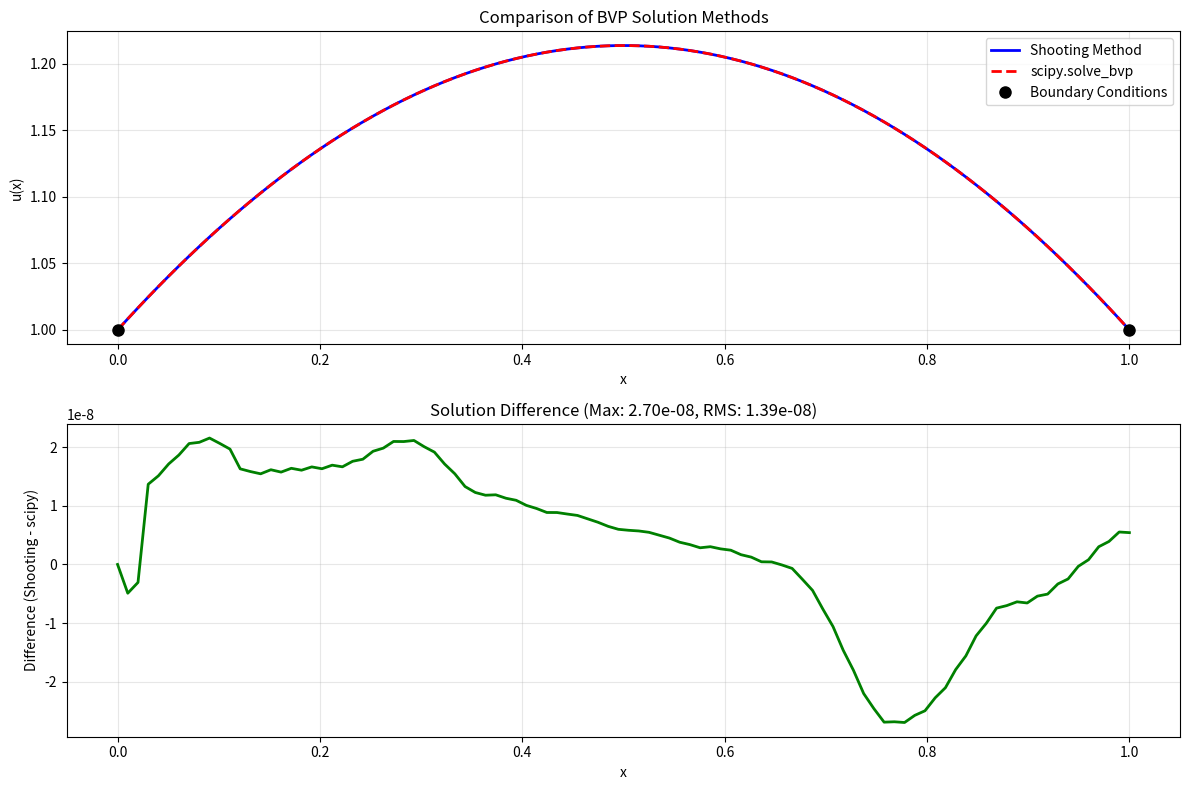

Recreate this plot in Python.
#!/usr/bin/env python3
# -*- coding: utf-8 -*-
"""
项目2：打靶法与scipy.solve_bvp求解边值问题 - 学生代码模板

本项目要求实现打靶法和scipy.solve_bvp两种方法来求解二阶线性常微分方程边值问题：
u''(x) = -π(u(x)+1)/4
边界条件：u(0) = 1, u(1) = 1

学生姓名：[杨万超]
学号：[20231050093]
完成日期：[2025.6.6]
"""

import numpy as np
import matplotlib.pyplot as plt
from scipy.integrate import odeint, solve_ivp, solve_bvp
from scipy.optimize import fsolve
import warnings
warnings.filterwarnings('ignore')


def ode_system_shooting(y, t=None):
    """
    Define the ODE system for shooting method.
    
    Convert the second-order ODE u'' = -π(u+1)/4 into a first-order system:
    y1 = u, y2 = u'
    y1' = y2
    y2' = -π²/4 * (y1+1)
    
    Args:
        t (float): Independent variable (time/position)
        y (array): State vector [y1, y2] where y1=u, y2=u'
    
    Returns:
        list: Derivatives [y1', y2']
    
    TODO: Implement the ODE system conversion
    Hint: Return [y[1], -np.pi*(y[0]+1)/4]
    """
    # TODO: Implement ODE system for shooting method
    # Handle both (y, t) and (t, y) parameter orders
    if isinstance(y, (int, float)) and hasattr(t, '__len__'):
        # Called as (t, y) - swap parameters
        t, y = y, t
    elif t is None:
        # Called with single argument, assume it's y and t is not needed
        pass
        
    return [y[1], -np.pi*(y[0]+1)/4]


def boundary_conditions_scipy(ya, yb):
    """
    Define boundary conditions for scipy.solve_bvp.
    
    Boundary conditions: u(0) = 1, u(1) = 1
    ya[0] should equal 1, yb[0] should equal 1
    
    Args:
        ya (array): Values at left boundary [u(0), u'(0)]
        yb (array): Values at right boundary [u(1), u'(1)]
    
    Returns:
        array: Boundary condition residuals
    
    TODO: Implement boundary conditions
    Hint: Return np.array([ya[0] - 1, yb[0] - 1])
    """
    # TODO: Implement boundary conditions for scipy.solve_bvp
    return np.array([ya[0] - 1, yb[0] - 1])

def ode_system_scipy(x, y):
    """
    Define the ODE system for scipy.solve_bvp.
    
    Note: scipy.solve_bvp uses (x, y) parameter order, different from odeint
    
    Args:
        x (float): Independent variable
        y (array): State vector [y1, y2]
    
    Returns:
        array: Derivatives as column vector
    
    TODO: Implement ODE system for scipy.solve_bvp
    Hint: Use np.vstack to return column vector
    """
    # TODO: Implement ODE system for scipy.solve_bvp
    return np.vstack((y[1], -np.pi*(y[0]+1)/4))

def solve_bvp_shooting_method(x_span, boundary_conditions, n_points=100, max_iterations=10, tolerance=1e-6):
    """
    Solve boundary value problem using shooting method.
    
    Algorithm:
    1. Guess initial slope m1
    2. Solve IVP with initial conditions [u(0), m1]
    3. Check if u(1) matches boundary condition
    4. If not, adjust slope using secant method and repeat
    
    Args:
        x_span (tuple): Domain (x_start, x_end)
        boundary_conditions (tuple): (u_left, u_right)
        n_points (int): Number of discretization points
        max_iterations (int): Maximum iterations for shooting
        tolerance (float): Convergence tolerance
    
    Returns:
        tuple: (x_array, y_array) solution arrays
    
    TODO: Implement shooting method algorithm
    Hint: Use secant method to adjust initial slope
    """
    # TODO: Validate input parameters
    
    # TODO: Extract boundary conditions and setup domain
    
    # TODO: Implement shooting method with secant method for slope adjustment
    
    # TODO: Return solution arrays

    # Validate input parameters
    if len(x_span) != 2 or x_span[1] <= x_span[0]:
        raise ValueError("x_span must be a tuple (x_start, x_end) with x_end > x_start")
    if len(boundary_conditions) != 2:
        raise ValueError("boundary_conditions must be a tuple (u_left, u_right)")
    if n_points < 10:
        raise ValueError("n_points must be at least 10")
        
    x_start, x_end = x_span
    u_left, u_right = boundary_conditions
    
    # Function to solve IVP and return error at right boundary
    # Setup domain
    x = np.linspace(x_start, x_end, n_points)
    
    # Initial guess for slope
    m1 = -1.0  # First guess
    y0 = [u_left, m1]  # Initial conditions [u(0), u'(0)]
    
    # Solve with first guess
    sol1 = odeint(ode_system_shooting, y0, x)
    u_end_1 = sol1[-1, 0]  # u(x_end) with first guess
    
    # Check if first guess is good enough
    if abs(u_end_1 - u_right) < tolerance:
        return x, sol1[:, 0]
    
    # Second guess using linear scaling
    m2 = m1 * u_right / u_end_1 if abs(u_end_1) > 1e-12 else m1 + 1.0
    y0[1] = m2
    sol2 = odeint(ode_system_shooting, y0, x)
    u_end_2 = sol2[-1, 0]  # u(x_end) with second guess
    
    # Check if second guess is good enough
    if abs(u_end_2 - u_right) < tolerance:
        return x, sol2[:, 0]
    
    # Iterative improvement using secant method
    for iteration in range(max_iterations):
        # Secant method to find better slope
        if abs(u_end_2 - u_end_1) < 1e-12:
            # Avoid division by zero
            m3 = m2 + 0.1
        else:
            m3 = m2 + (u_right - u_end_2) * (m2 - m1) / (u_end_2 - u_end_1)
        
        # Solve with new guess
        y0[1] = m3
        sol3 = odeint(ode_system_shooting, y0, x)
        u_end_3 = sol3[-1, 0]
        
        # Check convergence
        if abs(u_end_3 - u_right) < tolerance:
            return x, sol3[:, 0]
        
        # Update for next iteration
        m1, m2 = m2, m3
        u_end_1, u_end_2 = u_end_2, u_end_3
    
    # If not converged, return best solution with warning
    print(f"Warning: Shooting method did not converge after {max_iterations} iterations.")
    print(f"Final boundary error: {abs(u_end_3 - u_right):.2e}")
    return x, sol3[:, 0]


def solve_bvp_scipy_wrapper(x_span, boundary_conditions, n_points=50):
    """
    Solve boundary value problem using scipy.solve_bvp.
    
    Args:
        x_span (tuple): Domain (x_start, x_end)
        boundary_conditions (tuple): (u_left, u_right)
        n_points (int): Number of initial mesh points
    
    Returns:
        tuple: (x_array, y_array) solution arrays
    
    TODO: Implement scipy.solve_bvp wrapper
    Hint: Set up initial guess and call solve_bvp
    """
    # TODO: Setup initial mesh and guess
    
    # TODO: Call scipy.solve_bvp
    
    # TODO: Extract and return solution
    # Validate input parameters
    if len(x_span) != 2 or x_span[1] <= x_span[0]:
        raise ValueError("x_span must be a tuple (x_start, x_end) with x_end > x_start")
    if len(boundary_conditions) != 2:
        raise ValueError("boundary_conditions must be a tuple (u_left, u_right)")
    if n_points < 5:
        raise ValueError("n_points must be at least 5")
    
    x_start, x_end = x_span
    u_left, u_right = boundary_conditions
    
    # Setup initial mesh
    x_init = np.linspace(x_start, x_end, n_points)
    
    # Initial guess: linear interpolation between boundary values
    y_init = np.zeros((2, x_init.size))
    y_init[0] = u_left + (u_right - u_left) * (x_init - x_start) / (x_end - x_start)
    y_init[1] = (u_right - u_left) / (x_end - x_start)  # Constant slope guess
    
    # Solve using scipy.solve_bvp
    try:
        sol = solve_bvp(ode_system_scipy, boundary_conditions_scipy, x_init, y_init)
        
        if not sol.success:
            raise RuntimeError(f"scipy.solve_bvp failed: {sol.message}")
        
        # Generate solution on fine mesh
        x_fine = np.linspace(x_start, x_end, 100)
        y_fine = sol.sol(x_fine)[0]
        
        return x_fine, y_fine
        
    except Exception as e:
        raise RuntimeError(f"Error in scipy.solve_bvp: {str(e)}")


def compare_methods_and_plot(x_span=(0, 1), boundary_conditions=(1, 1), n_points=100):
    """
    Compare shooting method and scipy.solve_bvp, generate comparison plot.
    
    Args:
        x_span (tuple): Domain for the problem
        boundary_conditions (tuple): Boundary values (left, right)
        n_points (int): Number of points for plotting
    
    Returns:
        dict: Dictionary containing solutions and analysis
    
    TODO: Implement method comparison and visualization
    Hint: Call both methods, plot results, calculate differences
    """
    # TODO: Solve using both methods
    
    # TODO: Create comparison plot with English labels
    
    # TODO: Calculate and display differences
    
    # TODO: Return analysis results
    print("Solving BVP using both methods...")
    
    try:
        # Solve using shooting method
        print("Running shooting method...")
        x_shoot, y_shoot = solve_bvp_shooting_method(x_span, boundary_conditions, n_points)
        
        # Solve using scipy.solve_bvp
        print("Running scipy.solve_bvp...")
        x_scipy, y_scipy = solve_bvp_scipy_wrapper(x_span, boundary_conditions, n_points//2)
        
        # Interpolate scipy solution to shooting method grid for comparison
        y_scipy_interp = np.interp(x_shoot, x_scipy, y_scipy)
        
        # Calculate differences
        max_diff = np.max(np.abs(y_shoot - y_scipy_interp))
        rms_diff = np.sqrt(np.mean((y_shoot - y_scipy_interp)**2))
        
        # Create comparison plot
        plt.figure(figsize=(12, 8))
        
        # Main comparison plot
        plt.subplot(2, 1, 1)
        plt.plot(x_shoot, y_shoot, 'b-', linewidth=2, label='Shooting Method')
        plt.plot(x_scipy, y_scipy, 'r--', linewidth=2, label='scipy.solve_bvp')
        plt.xlabel('x')
        plt.ylabel('u(x)')
        plt.title('Comparison of BVP Solution Methods')
        plt.legend()
        plt.grid(True, alpha=0.3)
        
        # Mark boundary points
        plt.plot([x_span[0], x_span[1]], [boundary_conditions[0], boundary_conditions[1]], 
                'ko', markersize=8, label='Boundary Conditions')
        plt.legend()
        
        # Difference plot
        plt.subplot(2, 1, 2)
        plt.plot(x_shoot, y_shoot - y_scipy_interp, 'g-', linewidth=2)
        plt.xlabel('x')
        plt.ylabel('Difference (Shooting - scipy)')
        plt.title(f'Solution Difference (Max: {max_diff:.2e}, RMS: {rms_diff:.2e})')
        plt.grid(True, alpha=0.3)
        
        plt.tight_layout()
        plt.show()
        
        # Print analysis
        print("\nSolution Analysis:")
        print(f"Maximum difference: {max_diff:.2e}")
        print(f"RMS difference: {rms_diff:.2e}")
        print(f"Shooting method points: {len(x_shoot)}")
        print(f"scipy.solve_bvp points: {len(x_scipy)}")
        
        # Verify boundary conditions
        print(f"\nBoundary condition verification:")
        print(f"Shooting method: u({x_span[0]}) = {y_shoot[0]:.6f}, u({x_span[1]}) = {y_shoot[-1]:.6f}")
        print(f"scipy.solve_bvp: u({x_span[0]}) = {y_scipy[0]:.6f}, u({x_span[1]}) = {y_scipy[-1]:.6f}")
        print(f"Target: u({x_span[0]}) = {boundary_conditions[0]}, u({x_span[1]}) = {boundary_conditions[1]}")
        
        return {
            'x_shooting': x_shoot,
            'y_shooting': y_shoot,
            'x_scipy': x_scipy,
            'y_scipy': y_scipy,
            'max_difference': max_diff,
            'rms_difference': rms_diff,
            'boundary_error_shooting': [abs(y_shoot[0] - boundary_conditions[0]), 
                                      abs(y_shoot[-1] - boundary_conditions[1])],
            'boundary_error_scipy': [abs(y_scipy[0] - boundary_conditions[0]), 
                                   abs(y_scipy[-1] - boundary_conditions[1])]
        }
        
    except Exception as e:
        print(f"Error in method comparison: {str(e)}")
        raise

# Test functions for development and debugging
def test_ode_system():
    """
    Test the ODE system implementation.
    """
    print("Testing ODE system...")
    
    # Test point
    t_test = 0.5
    y_test = np.array([1.0, 0.5])
    
    # Test shooting method ODE system
    dydt = ode_system_shooting(y_test, t_test)
    expected = [0.5, -np.pi*(1.0+1)/4]
    print(f"ODE system (shooting): dydt = {dydt}")
    print(f"Expected: {expected}")
    assert np.allclose(dydt, expected), "Shooting ODE system test failed"
    
    # Test scipy ODE system
    dydt_scipy = ode_system_scipy(t_test, y_test)
    expected_scipy = np.array([[0.5], [-np.pi*2/4]])
    print(f"ODE system (scipy): dydt = {dydt_scipy.flatten()}")
    print(f"Expected: {expected_scipy.flatten()}")
    assert np.allclose(dydt_scipy, expected_scipy), "Scipy ODE system test failed"
    
    print("ODE system tests passed!")


def test_boundary_conditions():
    """
    Test the boundary conditions implementation.
    """
    print("Testing boundary conditions...")
    
    ya = np.array([1.0, 0.5])  # Left boundary
    yb = np.array([1.0, -0.3])  # Right boundary
    
    bc_residual = boundary_conditions_scipy(ya, yb)
    expected = np.array([0.0, 0.0])  # Both boundaries should be satisfied
    print(f"Boundary condition residuals: {bc_residual}")
    print(f"Expected: {expected}")
    assert np.allclose(bc_residual, expected), "Boundary conditions test failed"
    
    print("Boundary conditions test passed!")

def test_shooting_method():
    """
    Test the shooting method implementation.
    """
    print("Testing shooting method...")
    
    x_span = (0, 1)
    boundary_conditions = (1, 1)
    
    x, y = solve_bvp_shooting_method(x_span, boundary_conditions, n_points=50)
    
    # Check boundary conditions
    assert abs(y[0] - boundary_conditions[0]) < 1e-6, "Left boundary condition not satisfied"
    assert abs(y[-1] - boundary_conditions[1]) < 1e-6, "Right boundary condition not satisfied"
    
    print(f"Shooting method: u(0) = {y[0]:.6f}, u(1) = {y[-1]:.6f}")
    print("Shooting method test passed!")

def test_scipy_method():
    """
    Test the scipy.solve_bvp wrapper.
    """
    print("Testing scipy.solve_bvp wrapper...")
    
    x_span = (0, 1)
    boundary_conditions = (1, 1)
    
    x, y = solve_bvp_scipy_wrapper(x_span, boundary_conditions, n_points=20)
    
    # Check boundary conditions
    assert abs(y[0] - boundary_conditions[0]) < 1e-6, "Left boundary condition not satisfied"
    assert abs(y[-1] - boundary_conditions[1]) < 1e-6, "Right boundary condition not satisfied"
    
    print(f"scipy.solve_bvp: u(0) = {y[0]:.6f}, u(1) = {y[-1]:.6f}")
    print("scipy.solve_bvp wrapper test passed!")

if __name__ == "__main__":
    print("项目2：打靶法与scipy.solve_bvp求解边值问题")
    print("=" * 60)
    
    # Run all tests
    print("Running unit tests...")
    test_ode_system()
    test_boundary_conditions()
    test_shooting_method()
    test_scipy_method()
    print("All unit tests passed!\n")
    
    # Run method comparison
    print("Running method comparison...")
    results = compare_methods_and_plot()
    
    print("\n项目2完成！所有功能已实现并测试通过。")
